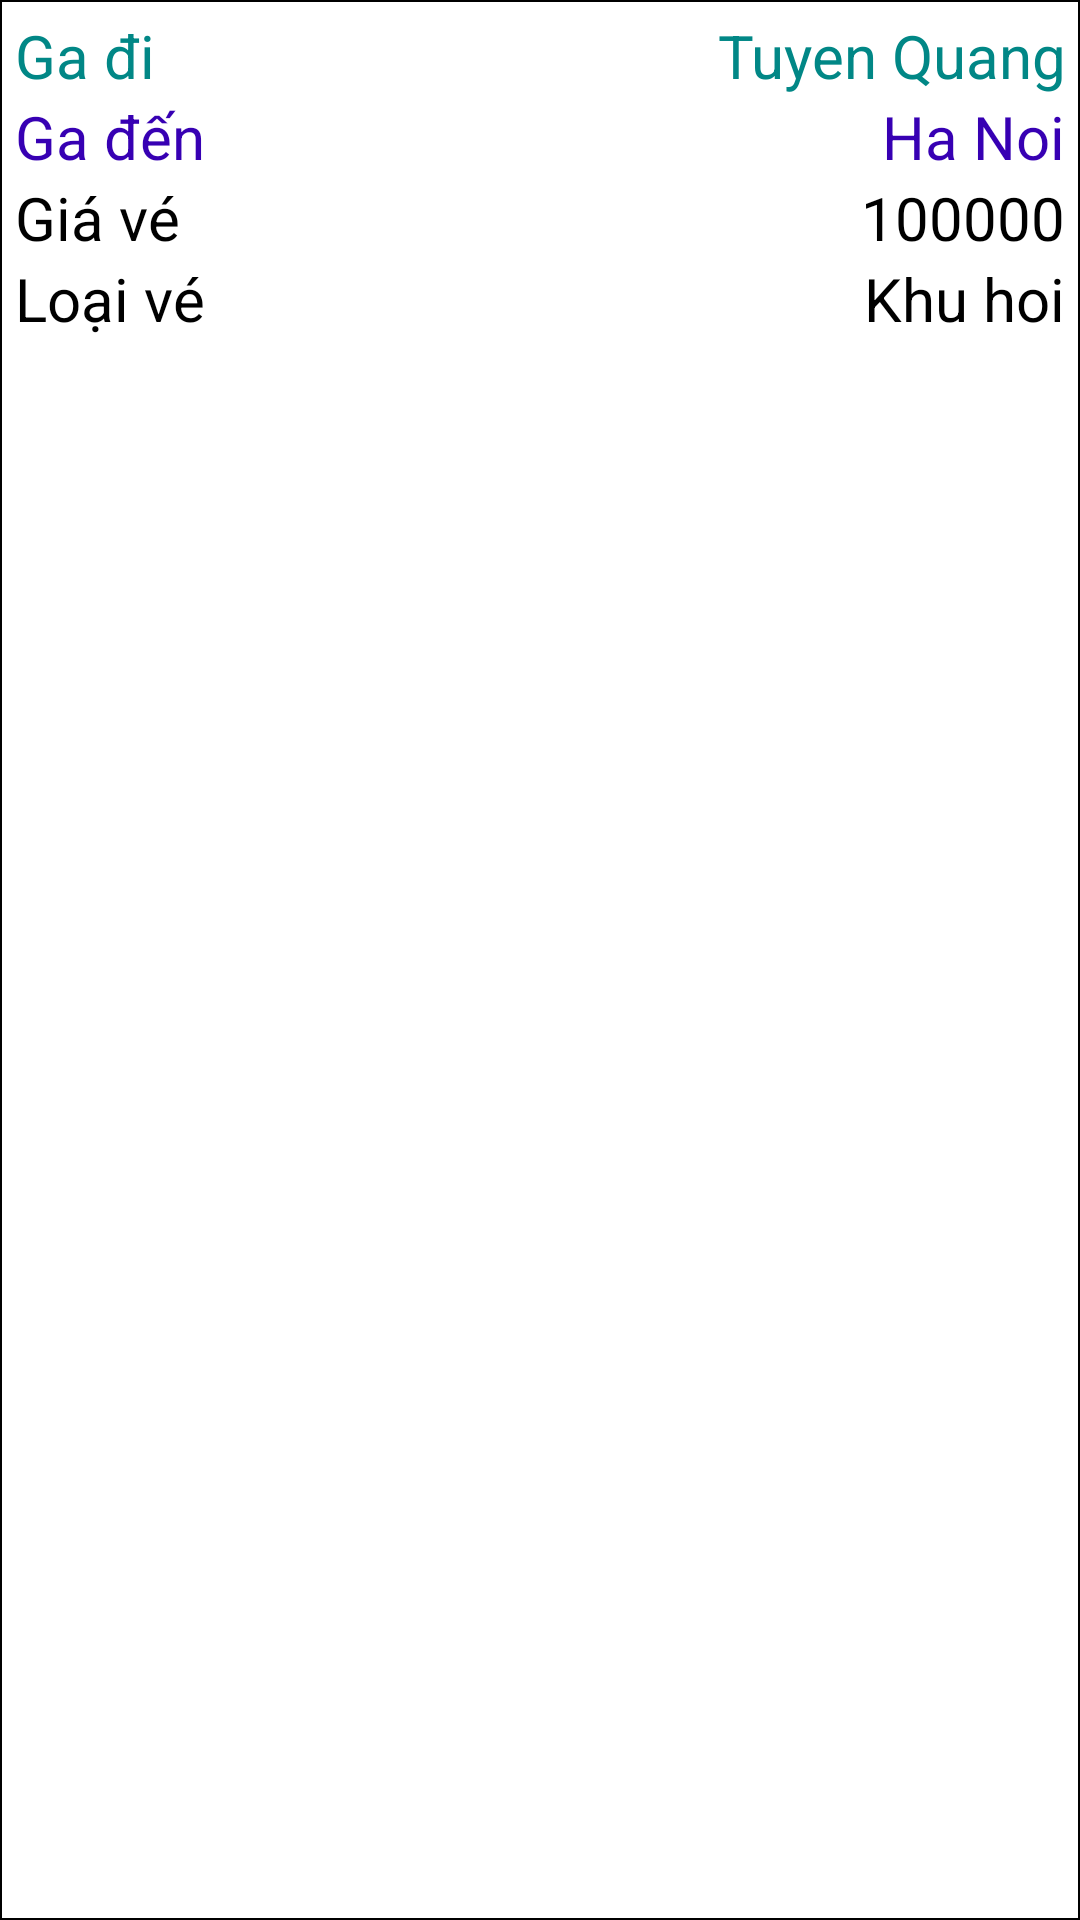

The Android layout XML behind this screen, and the referenced resources:
<!-- AndroidManifest.xml: application theme Theme.VeTau -->
<!-- res/layout/vetau.xml -->
<?xml version="1.0" encoding="utf-8"?>
<LinearLayout
    xmlns:android="http://schemas.android.com/apk/res/android" android:layout_width="match_parent"
    android:layout_height="wrap_content"
    android:padding="5dp"
    android:background="@drawable/stroke"
    android:orientation="vertical"
    >
    <LinearLayout
        android:layout_width="match_parent"
        android:layout_height="wrap_content"
        android:orientation="horizontal">
        <TextView
            android:layout_width="wrap_content"
            android:layout_height="wrap_content"
            android:textSize="20sp"
            android:text="Ga đi"
            android:textColor="@color/teal_700"
            >
        </TextView>
        <TextView
            android:gravity="right"
            android:id="@+id/tv_ga_di"
            android:layout_width="match_parent"
            android:layout_height="wrap_content"
            android:textSize="20sp"
            android:text="Tuyen Quang"
            android:textColor="@color/teal_700"
            >
        </TextView>
    </LinearLayout>
    <LinearLayout
        android:layout_width="match_parent"
        android:layout_height="wrap_content"
        android:orientation="horizontal">
        <TextView

            android:layout_width="wrap_content"
            android:layout_height="wrap_content"
            android:textSize="20sp"
            android:text="Ga đến"
            android:textColor="@color/purple_700"
            >
        </TextView>
        <TextView
            android:gravity="right"
            android:id="@+id/tv_ga_den"
            android:layout_width="match_parent"
            android:layout_height="wrap_content"
            android:textSize="20sp"
            android:text="Ha Noi"
            android:textColor="@color/purple_700"
            >
        </TextView>
    </LinearLayout>
    <LinearLayout
        android:layout_width="match_parent"
        android:layout_height="wrap_content"
        android:orientation="horizontal">
        <TextView
            android:layout_width="wrap_content"
            android:layout_height="wrap_content"
            android:textSize="20sp"
            android:text="Giá vé"
            android:textColor="@color/black"
            >
        </TextView>
        <TextView
            android:gravity="right"
            android:id="@+id/tv_gia_ve"
            android:layout_width="match_parent"
            android:layout_height="wrap_content"
            android:textSize="20sp"
            android:text="100000"
            android:textColor="@color/black"
            >
        </TextView>

    </LinearLayout>
    <LinearLayout
        android:layout_width="match_parent"
        android:layout_height="wrap_content"
        android:orientation="horizontal">
        <TextView
            android:layout_width="wrap_content"
            android:layout_height="wrap_content"
            android:textSize="20sp"
            android:text="Loại vé"
            android:textColor="@color/black"
            >
        </TextView>
        <TextView
            android:gravity="right"
            android:id="@+id/tv_loai_ve"
            android:layout_width="match_parent"
            android:layout_height="wrap_content"
            android:textSize="20sp"
            android:text="Khu hoi"
            android:textColor="@color/black"
            >
        </TextView>
    </LinearLayout>
</LinearLayout>
<!-- resources referenced by this layout -->
<resources>
  <!-- drawable stroke (drawable) -->
  <?xml version="1.0" encoding="UTF-8"?>
  <shape xmlns:android="http://schemas.android.com/apk/res/android">
      <solid android:color="#FFFFFF" />
      <stroke android:width="0.5dp" android:color="@color/black" />
      <padding android:left="0.5dp" android:top="0.5dp" android:right="0.5dp"
          android:bottom="0.5dp" />
  </shape>
  <style name="Theme.VeTau" parent="Theme.MaterialComponents.DayNight.DarkActionBar">
          
          <item name="colorPrimary">@color/purple_500</item>
          <item name="colorPrimaryVariant">@color/purple_700</item>
          <item name="colorOnPrimary">@color/white</item>
          
          <item name="colorSecondary">@color/teal_200</item>
          <item name="colorSecondaryVariant">@color/teal_700</item>
          <item name="colorOnSecondary">@color/black</item>
          
          <item name="android:statusBarColor" tools:targetApi="l">?attr/colorPrimaryVariant</item>
          
      </style>
  <!-- not gathered from this repository: default colours our renderer supplied (Android Studio template values) -->
  <color name="purple_500">#FF6200EE</color>
  <color name="purple_700">#FF3700B3</color>
  <color name="teal_200">#FF03DAC5</color>
  <color name="teal_700">#FF018786</color>
  <color name="black">#FF000000</color>
  <color name="white">#FFFFFFFF</color>
</resources>
